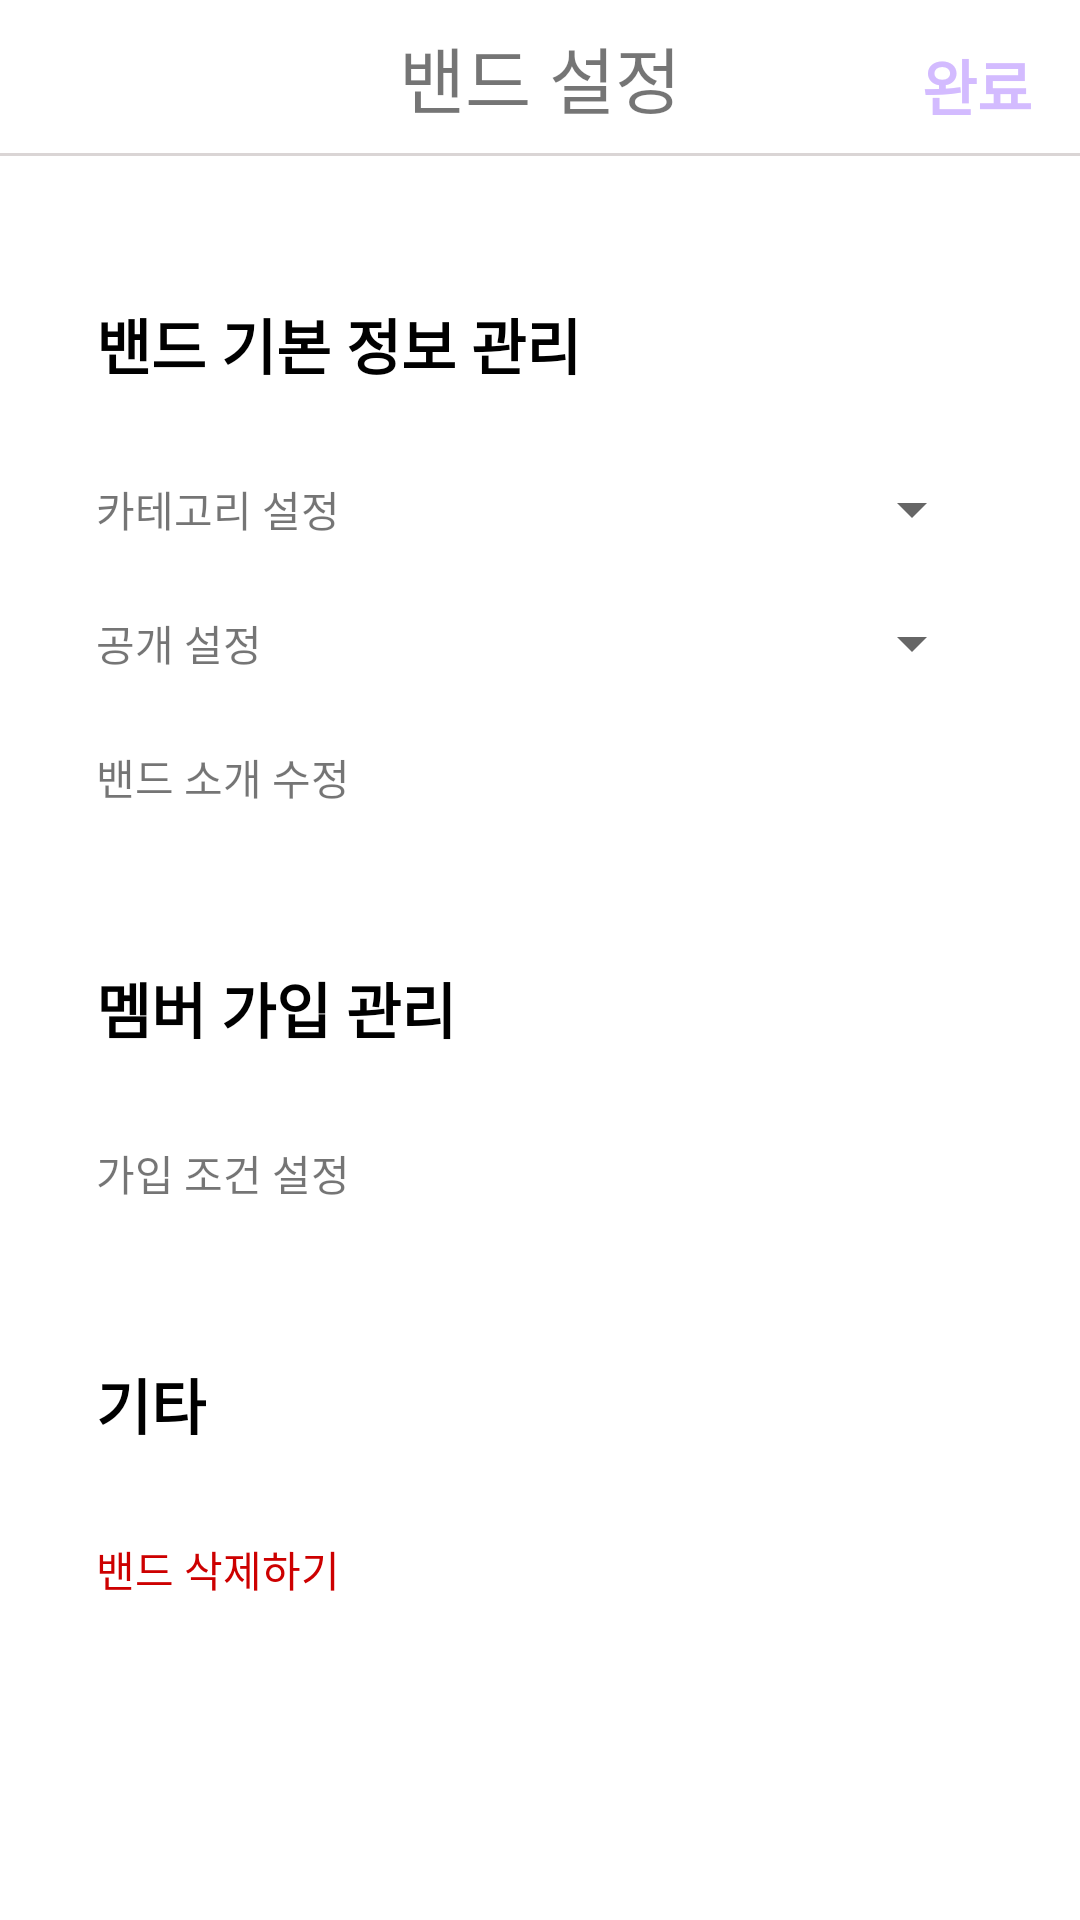

The Android layout XML behind this screen, and the referenced resources:
<!-- AndroidManifest.xml: application theme Theme.Neighborfriend -->
<!-- res/layout/activity_band_setting.xml -->
<?xml version="1.0" encoding="utf-8"?>
<androidx.constraintlayout.widget.ConstraintLayout xmlns:android="http://schemas.android.com/apk/res/android"
    xmlns:app="http://schemas.android.com/apk/res-auto"
    xmlns:tools="http://schemas.android.com/tools"
    android:layout_width="match_parent"
    android:layout_height="match_parent"
    tools:context=".Activity_band_setting">

    <ImageView
        android:id="@+id/back_btn_bandSet"
        android:layout_width="40dp"
        android:layout_height="40dp"
        android:layout_marginStart="16dp"
        android:layout_marginTop="8dp"
        android:src="@drawable/back_button"
        app:layout_constraintStart_toStartOf="parent"
        app:layout_constraintTop_toTopOf="parent" />

    <TextView
        android:id="@+id/title_bandSet"
        android:layout_width="wrap_content"
        android:layout_height="wrap_content"
        android:text="밴드 설정"
        android:textSize="24sp"
        app:layout_constraintEnd_toEndOf="parent"
        app:layout_constraintStart_toStartOf="parent"
        app:layout_constraintTop_toTopOf="@+id/back_btn_bandSet" />

    <TextView
        android:id="@+id/complete_bandSet"
        android:layout_width="wrap_content"
        android:layout_height="wrap_content"
        android:layout_marginEnd="16dp"
        android:text="완료"
        android:textColor="@color/neighborfriend"
        android:textSize="20sp"
        android:textStyle="bold"
        app:layout_constraintBottom_toBottomOf="@+id/title_bandSet"
        app:layout_constraintEnd_toEndOf="parent" />

    <View
        android:id="@+id/bandSet_boundary"
        android:layout_width="match_parent"
        android:layout_height="1dp"
        android:layout_marginTop="8dp"
        android:background="#DAD5D5"
        app:layout_constraintEnd_toEndOf="parent"
        app:layout_constraintStart_toStartOf="parent"
        app:layout_constraintTop_toBottomOf="@+id/title_bandSet" />


    <androidx.constraintlayout.widget.ConstraintLayout
        android:id="@+id/layout_bandCreator"
        android:layout_width="0dp"
        android:layout_height="0dp"
        android:padding="32dp"
        app:layout_constraintBottom_toBottomOf="parent"
        app:layout_constraintEnd_toEndOf="parent"
        app:layout_constraintStart_toStartOf="parent"
        app:layout_constraintTop_toBottomOf="@+id/bandSet_boundary">

        <TextView
            android:id="@+id/text_OldCutLine"
            android:layout_width="wrap_content"
            android:layout_height="wrap_content"
            android:layout_marginTop="16dp"
            android:text="밴드 기본 정보 관리"
            android:textColor="@color/black"
            android:textSize="20sp"
            android:textStyle="bold"
            app:layout_constraintStart_toStartOf="parent"
            app:layout_constraintTop_toTopOf="parent" />


        <TextView
            android:id="@+id/textView3"
            android:layout_width="wrap_content"
            android:layout_height="wrap_content"
            android:layout_marginTop="30dp"
            android:text="카테고리 설정"
            app:layout_constraintStart_toStartOf="parent"
            app:layout_constraintTop_toBottomOf="@+id/text_OldCutLine" />

        <TextView
            android:id="@+id/textView4"
            android:layout_width="wrap_content"
            android:layout_height="wrap_content"
            android:layout_marginTop="24dp"
            android:text="공개 설정"
            app:layout_constraintStart_toStartOf="parent"
            app:layout_constraintTop_toBottomOf="@+id/textView3" />

        <Spinner
            android:id="@+id/spinner_category"
            android:layout_width="120dp"
            android:layout_height="wrap_content"
            android:layout_centerHorizontal="true"
            app:layout_constraintBottom_toBottomOf="@+id/textView3"
            app:layout_constraintEnd_toEndOf="parent"
            app:layout_constraintTop_toTopOf="@+id/textView3" />

        <Spinner
            android:id="@+id/spinner_public"
            android:layout_width="120dp"
            android:layout_height="wrap_content"
            android:layout_centerHorizontal="true"
            app:layout_constraintBottom_toBottomOf="@+id/textView4"
            app:layout_constraintEnd_toEndOf="parent"
            app:layout_constraintTop_toTopOf="@+id/textView4" />


        <LinearLayout
            android:id="@+id/linear_introBand"
            android:layout_width="match_parent"
            android:layout_height="wrap_content"
            android:layout_marginTop="24dp"
            android:orientation="horizontal"
            app:layout_constraintEnd_toEndOf="parent"
            app:layout_constraintStart_toStartOf="parent"
            app:layout_constraintTop_toBottomOf="@+id/textView4">

            <TextView
                android:id="@+id/textView5"
                android:layout_width="wrap_content"
                android:layout_height="wrap_content"
                android:layout_weight="1"
                android:text="밴드 소개 수정" />

            <ImageView
                android:id="@+id/imageView2"
                android:layout_width="20dp"
                android:layout_height="20dp"
                app:srcCompat="@drawable/right_row" />
        </LinearLayout>

        <TextView
            android:id="@+id/text_memberjoinManage"
            android:layout_width="wrap_content"
            android:layout_height="wrap_content"
            android:layout_marginTop="52dp"
            android:text="멤버 가입 관리"
            android:textColor="@color/black"
            android:textSize="20sp"
            android:textStyle="bold"
            app:layout_constraintStart_toStartOf="parent"
            app:layout_constraintTop_toBottomOf="@+id/linear_introBand" />


        <LinearLayout
            android:id="@+id/linear_memberjoinManage"
            android:layout_width="match_parent"
            android:layout_height="wrap_content"
            android:layout_marginTop="30dp"
            android:orientation="horizontal"
            app:layout_constraintEnd_toEndOf="parent"
            app:layout_constraintStart_toStartOf="parent"
            app:layout_constraintTop_toBottomOf="@+id/text_memberjoinManage">

            <TextView
                android:id="@+id/textView6"
                android:layout_width="wrap_content"
                android:layout_height="wrap_content"
                android:layout_weight="1"
                android:text="가입 조건 설정" />

            <ImageView
                android:id="@+id/imageView3"
                android:layout_width="20dp"
                android:layout_height="20dp"
                app:srcCompat="@drawable/right_row" />
        </LinearLayout>


        <TextView
            android:id="@+id/text_etc"
            android:layout_width="wrap_content"
            android:layout_height="wrap_content"
            android:layout_marginTop="52dp"
            android:text="기타"
            android:textColor="@color/black"
            android:textSize="20sp"
            android:textStyle="bold"
            app:layout_constraintStart_toStartOf="parent"
            app:layout_constraintTop_toBottomOf="@+id/linear_memberjoinManage" />

        <LinearLayout
            android:id="@+id/linear_deleteBand"
            android:layout_width="match_parent"
            android:layout_height="wrap_content"
            android:layout_marginTop="30dp"
            android:orientation="horizontal"
            app:layout_constraintEnd_toEndOf="parent"
            app:layout_constraintStart_toStartOf="parent"
            app:layout_constraintTop_toBottomOf="@+id/text_etc">

            <TextView
                android:id="@+id/textView7"
                android:layout_width="wrap_content"
                android:layout_height="wrap_content"
                android:layout_weight="1"
                android:text="밴드 삭제하기"
                android:textColor="#CD0000" />

            <ImageView
                android:id="@+id/imageView4"
                android:layout_width="20dp"
                android:layout_height="20dp"
                app:srcCompat="@drawable/right_row" />
        </LinearLayout>

    </androidx.constraintlayout.widget.ConstraintLayout>

    <androidx.constraintlayout.widget.ConstraintLayout
        android:id="@+id/layout_member"
        android:layout_width="0dp"
        android:layout_height="0dp"
        android:padding="32dp"
        android:visibility="gone"
        app:layout_constraintBottom_toBottomOf="parent"
        app:layout_constraintEnd_toEndOf="parent"
        app:layout_constraintStart_toStartOf="parent"
        app:layout_constraintTop_toBottomOf="@+id/bandSet_boundary">

        <LinearLayout
            android:id="@+id/linear_secession"
            android:layout_width="match_parent"
            android:layout_height="wrap_content"
            android:layout_marginTop="16dp"
            android:orientation="horizontal"
            app:layout_constraintStart_toStartOf="parent"
            app:layout_constraintTop_toTopOf="parent">

            <TextView
                android:id="@+id/textView12"
                android:layout_width="wrap_content"
                android:layout_height="wrap_content"
                android:layout_weight="1"
                android:text="밴드 탈퇴하기"
                android:textColor="#CD0000" />

            <ImageView
                android:id="@+id/imageView8"
                android:layout_width="20dp"
                android:layout_height="20dp"
                app:srcCompat="@drawable/right_row" />
        </LinearLayout>
    </androidx.constraintlayout.widget.ConstraintLayout>


</androidx.constraintlayout.widget.ConstraintLayout>
<!-- resources referenced by this layout -->
<resources>
  <color name="black">#FF000000</color>
  <color name="neighborfriend">#D3BBFF</color>
  <style name="Theme.Neighborfriend" parent="Theme.MaterialComponents.DayNight.DarkActionBar">
          
          <item name="colorPrimary">@color/neighborfriend</item>
          <item name="colorPrimaryVariant">@color/purple_200</item>
          <item name="colorOnPrimary">@color/white</item>
          
          <item name="colorSecondary">@color/teal_200</item>
          <item name="colorSecondaryVariant">@color/teal_700</item>
          <item name="colorOnSecondary">@color/black</item>
          
          <item name="android:statusBarColor">?attr/colorPrimaryVariant</item>
          
  
          <item name="windowActionBar">false</item>
          <item name="windowNoTitle">true</item>
      </style>
  <color name="purple_200">#FFBB86FC</color>
  <color name="white">#FFFFFFFF</color>
  <color name="teal_200">#FF03DAC5</color>
  <color name="teal_700">#FF018786</color>
</resources>
